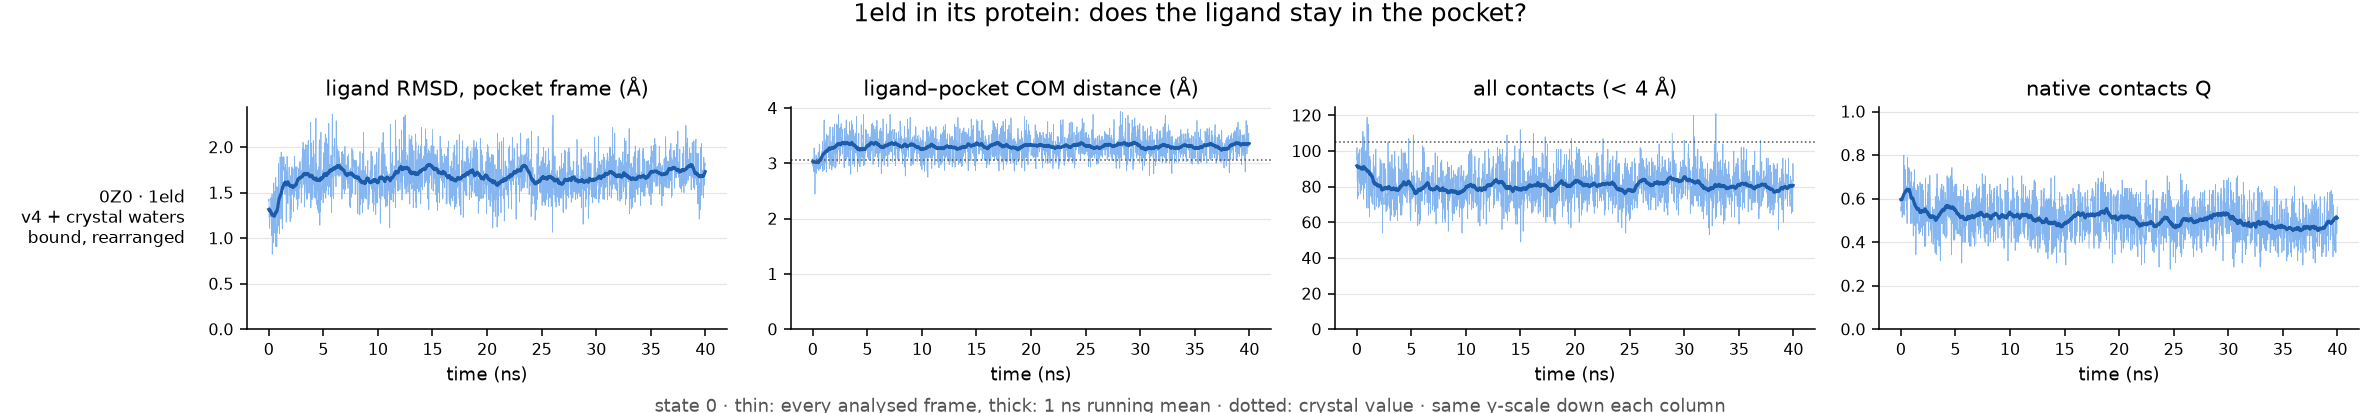

Source data for this figure (header and first rows):
run, ligand, ns, pocket_residues, native_pairs, com_crystal, frac_unbound, max_closest_contact, rmsd_mean, rmsd_last10pct, com_mean, com_last10pct, contacts_mean, contacts_last10pct, Q_mean, Q_last10pct, verdict
REST2-rotbonds/1eld-complex, 0Z0, 40.0, 21, 105, 3.06, 0.0, 3.06, 1.68, 1.73, 3.31, 3.32, 80.63, 79.21, 0.51, 0.47, bound, rearranged
